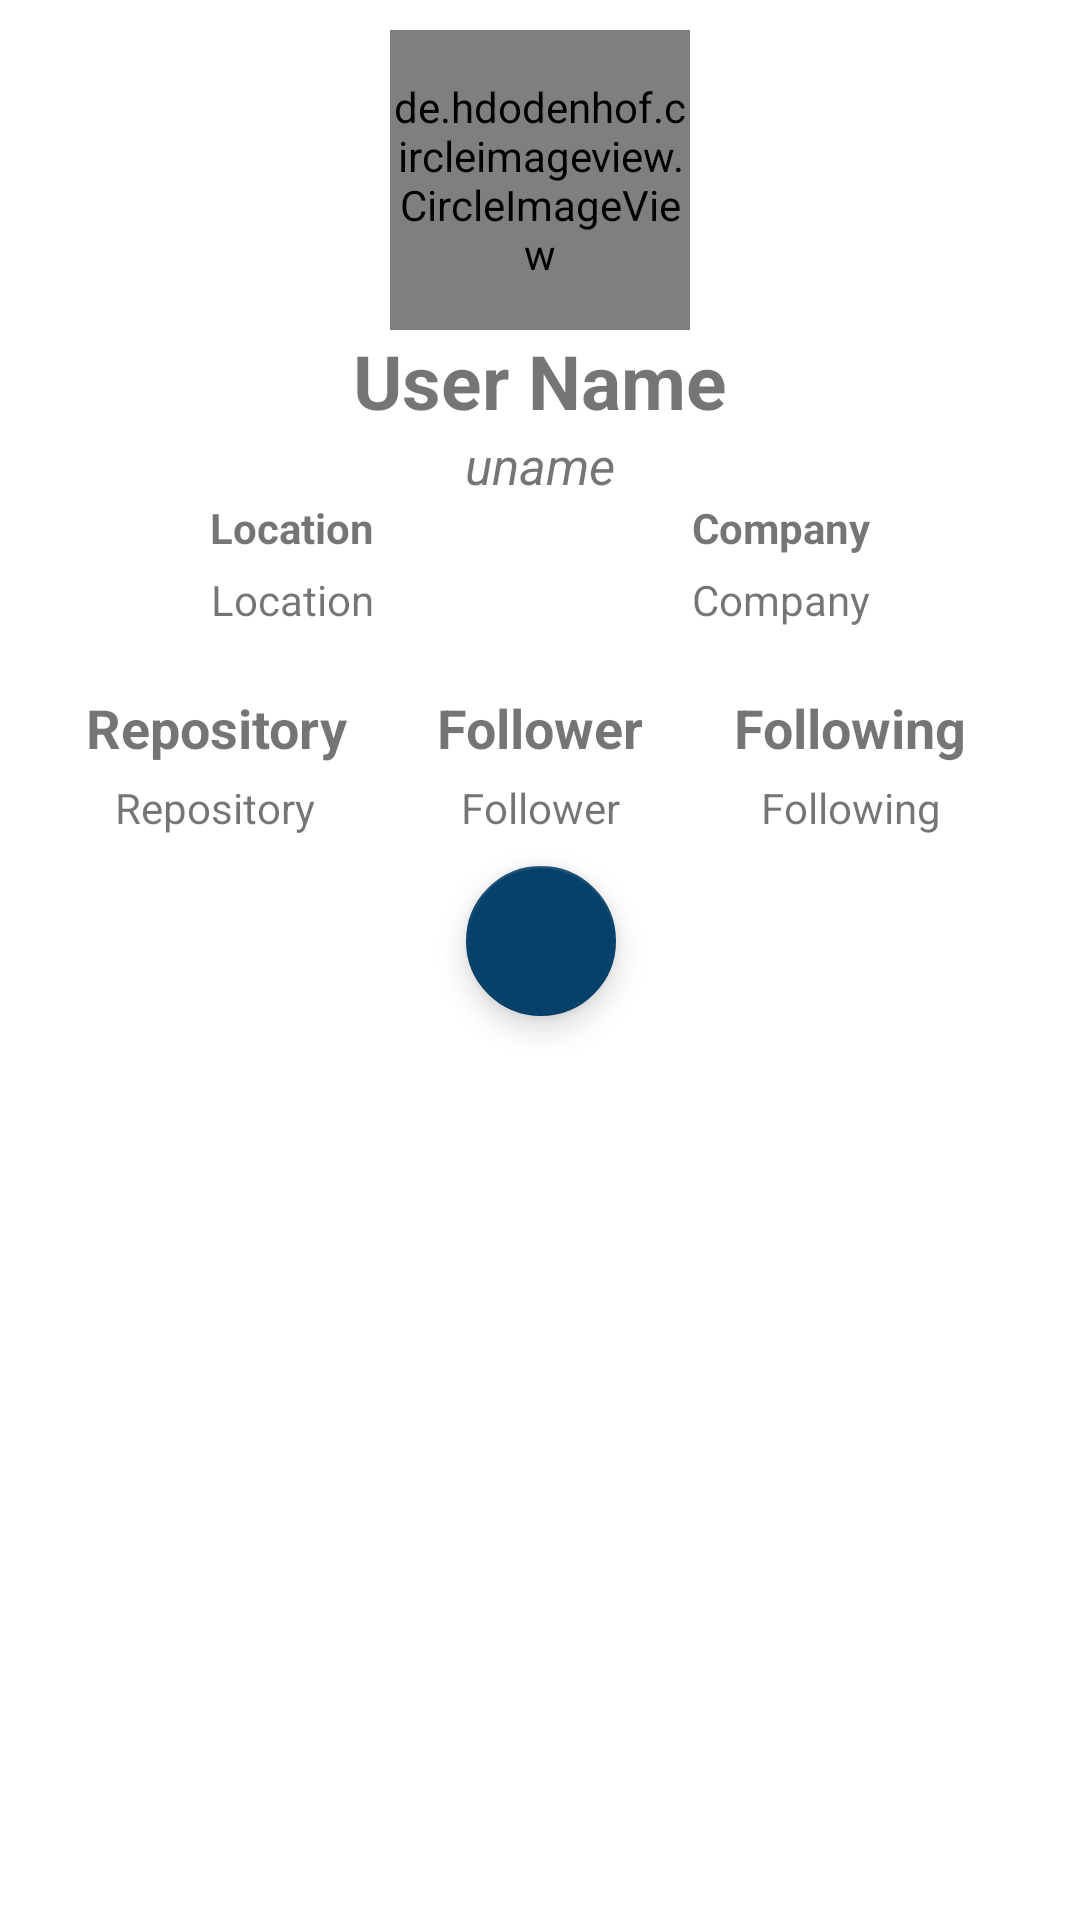

Here is an Android app screen rendered from its layout file. Give the layout XML and the strings, colors and styles it references.
<!-- AndroidManifest.xml: application theme Theme.GitHubUser -->
<!-- res/layout/activity_detail.xml -->
<?xml version="1.0" encoding="utf-8"?>
<androidx.coordinatorlayout.widget.CoordinatorLayout xmlns:android="http://schemas.android.com/apk/res/android"
    xmlns:app="http://schemas.android.com/apk/res-auto"
    xmlns:tools="http://schemas.android.com/tools"
    android:layout_width="match_parent"
    android:layout_height="match_parent"
    android:fitsSystemWindows="true">

    <LinearLayout
        android:layout_width="match_parent"
        android:layout_height="match_parent"
        android:orientation="vertical">

        <LinearLayout
            android:layout_width="match_parent"
            android:layout_height="wrap_content"
            android:orientation="vertical">

            <LinearLayout
                android:layout_width="match_parent"
                android:layout_height="match_parent"
                android:orientation="vertical">

                <de.hdodenhof.circleimageview.CircleImageView
                    android:id="@+id/avaDetail"
                    android:layout_width="100dp"
                    android:layout_height="100dp"
                    android:layout_gravity="center"
                    android:layout_marginTop="10dp"
                    android:src="@drawable/ic_launcher_background" />

                <TextView
                    android:id="@+id/nameDetail"
                    android:layout_width="wrap_content"
                    android:layout_height="wrap_content"
                    android:layout_gravity="center"
                    android:text="@string/name"
                    android:textAlignment="center"
                    android:textSize="25sp"
                    android:textStyle="bold" />

                <TextView
                    android:id="@+id/unameDetail"
                    android:layout_width="wrap_content"
                    android:layout_height="wrap_content"
                    android:layout_gravity="center"
                    android:text="@string/char_name"
                    android:textSize="17sp"
                    android:textStyle="italic" />

            </LinearLayout>

            <androidx.constraintlayout.widget.ConstraintLayout
                android:layout_width="match_parent"
                android:layout_height="200dp"
                android:orientation="horizontal">

                <TextView
                    android:id="@+id/textView4"
                    android:layout_width="wrap_content"
                    android:layout_height="wrap_content"
                    android:layout_marginEnd="30dp"
                    android:text="@string/repository"
                    android:textSize="18sp"
                    android:textStyle="bold"
                    app:layout_constraintEnd_toStartOf="@+id/textView"
                    app:layout_constraintTop_toBottomOf="@+id/locationDetail" />

                <TextView
                    android:id="@+id/textView"
                    android:layout_width="wrap_content"
                    android:layout_height="wrap_content"
                    android:text="@string/follower"
                    android:textSize="18sp"
                    android:textStyle="bold"
                    app:layout_constraintBottom_toBottomOf="@+id/textView3"
                    app:layout_constraintEnd_toEndOf="@+id/textView2"
                    app:layout_constraintStart_toStartOf="@+id/textView6"
                    app:layout_constraintTop_toTopOf="@+id/textView3" />

                <TextView
                    android:id="@+id/textView3"
                    android:layout_width="wrap_content"
                    android:layout_height="wrap_content"
                    android:layout_marginStart="30dp"
                    android:text="@string/following"
                    android:textSize="18sp"
                    android:textStyle="bold"
                    app:layout_constraintStart_toEndOf="@+id/textView"
                    app:layout_constraintTop_toBottomOf="@+id/companyDetail" />

                <TextView
                    android:id="@+id/textView2"
                    android:layout_width="wrap_content"
                    android:layout_height="wrap_content"
                    android:layout_marginEnd="70dp"
                    android:text="@string/company"
                    android:textStyle="bold"
                    app:layout_constraintEnd_toEndOf="parent"
                    app:layout_constraintTop_toTopOf="parent" />

                <TextView
                    android:id="@+id/textView6"
                    android:layout_width="wrap_content"
                    android:layout_height="wrap_content"
                    android:layout_marginStart="70dp"
                    android:text="@string/location"
                    android:textStyle="bold"
                    app:layout_constraintStart_toStartOf="parent"
                    app:layout_constraintTop_toTopOf="parent" />

                <TextView
                    android:id="@+id/repoDetail"
                    android:layout_width="wrap_content"
                    android:layout_height="wrap_content"
                    android:layout_marginTop="5dp"
                    android:text="@string/repository"
                    app:layout_constraintEnd_toEndOf="@+id/textView4"
                    app:layout_constraintHorizontal_bias="0.473"
                    app:layout_constraintStart_toStartOf="@+id/textView4"
                    app:layout_constraintTop_toBottomOf="@+id/textView4" />

                <TextView
                    android:id="@+id/followingDetail"
                    android:layout_width="wrap_content"
                    android:layout_height="wrap_content"
                    android:layout_marginTop="5dp"
                    android:text="@string/following"
                    app:layout_constraintEnd_toEndOf="@+id/textView3"
                    app:layout_constraintStart_toStartOf="@+id/textView3"
                    app:layout_constraintTop_toBottomOf="@+id/textView3" />

                <TextView
                    android:id="@+id/followersDetail"
                    android:layout_width="wrap_content"
                    android:layout_height="wrap_content"
                    android:layout_marginTop="5dp"
                    android:text="@string/follower"
                    app:layout_constraintEnd_toEndOf="@+id/textView"
                    app:layout_constraintStart_toStartOf="@+id/textView"
                    app:layout_constraintTop_toBottomOf="@+id/textView" />

                <TextView
                    android:id="@+id/companyDetail"
                    android:layout_width="150dp"
                    android:layout_height="40dp"
                    android:layout_marginTop="5dp"
                    android:text="@string/company"
                    android:textAlignment="center"
                    app:layout_constraintEnd_toEndOf="@+id/textView2"
                    app:layout_constraintStart_toStartOf="@+id/textView2"
                    app:layout_constraintTop_toBottomOf="@+id/textView2" />

                <TextView
                    android:id="@+id/locationDetail"
                    android:layout_width="150dp"
                    android:layout_height="40dp"
                    android:layout_marginTop="5dp"
                    android:text="@string/location"
                    android:textAlignment="center"
                    app:layout_constraintEnd_toEndOf="@+id/textView6"
                    app:layout_constraintStart_toStartOf="@+id/textView6"
                    app:layout_constraintTop_toBottomOf="@+id/textView6" />

                <com.google.android.material.floatingactionbutton.FloatingActionButton
                    android:id="@+id/btnShare"
                    android:layout_width="50dp"
                    android:layout_height="50dp"
                    android:layout_marginTop="10dp"
                    android:contentDescription="@string/share_button"
                    android:src="@drawable/share"
                    app:fabCustomSize="48dp"
                    app:layout_constraintEnd_toEndOf="@+id/textView"
                    app:layout_constraintStart_toStartOf="@+id/textView"
                    app:layout_constraintTop_toBottomOf="@+id/followersDetail"
                    tools:ignore="ImageContrastCheck" />

            </androidx.constraintlayout.widget.ConstraintLayout>

            <LinearLayout
                android:layout_width="match_parent"
                android:layout_height="wrap_content"
                android:orientation="vertical">
                <com.google.android.material.tabs.TabLayout
                    android:id="@+id/tabsLayout"
                    android:layout_width="match_parent"
                    android:layout_height="wrap_content"/>




            </LinearLayout>
        </LinearLayout>

        <androidx.viewpager.widget.ViewPager
            android:id="@+id/viewPager"
            android:layout_width="match_parent"
            android:layout_height="match_parent"/>
    </LinearLayout>
</androidx.coordinatorlayout.widget.CoordinatorLayout>
<!-- resources referenced by this layout -->
<resources>
  <color name="colorPrimary">#485753</color>
  <string name="char_name">uname</string>
  <string name="company">Company</string>
  <string name="follower">Follower</string>
  <string name="following">Following</string>
  <string name="location">Location</string>
  <string name="name">User Name</string>
  <string name="repository">Repository</string>
  <string name="share_button">Share Button</string>
  <style name="Theme.GitHubUser" parent="Theme.MaterialComponents.DayNight.DarkActionBar">
          
          <item name="colorPrimary">#05416A</item>
          <item name="colorPrimaryVariant">#043353</item>
          <item name="colorOnPrimary">#D3DDE6</item>
          
          <item name="colorSecondary">#05416A</item>
          <item name="colorSecondaryVariant">#043353</item>
          <item name="colorOnSecondary">#FAF8F0</item>
          
          <item name="android:statusBarColor" tools:targetApi="l">?attr/colorPrimaryVariant</item>
          
      </style>
</resources>
